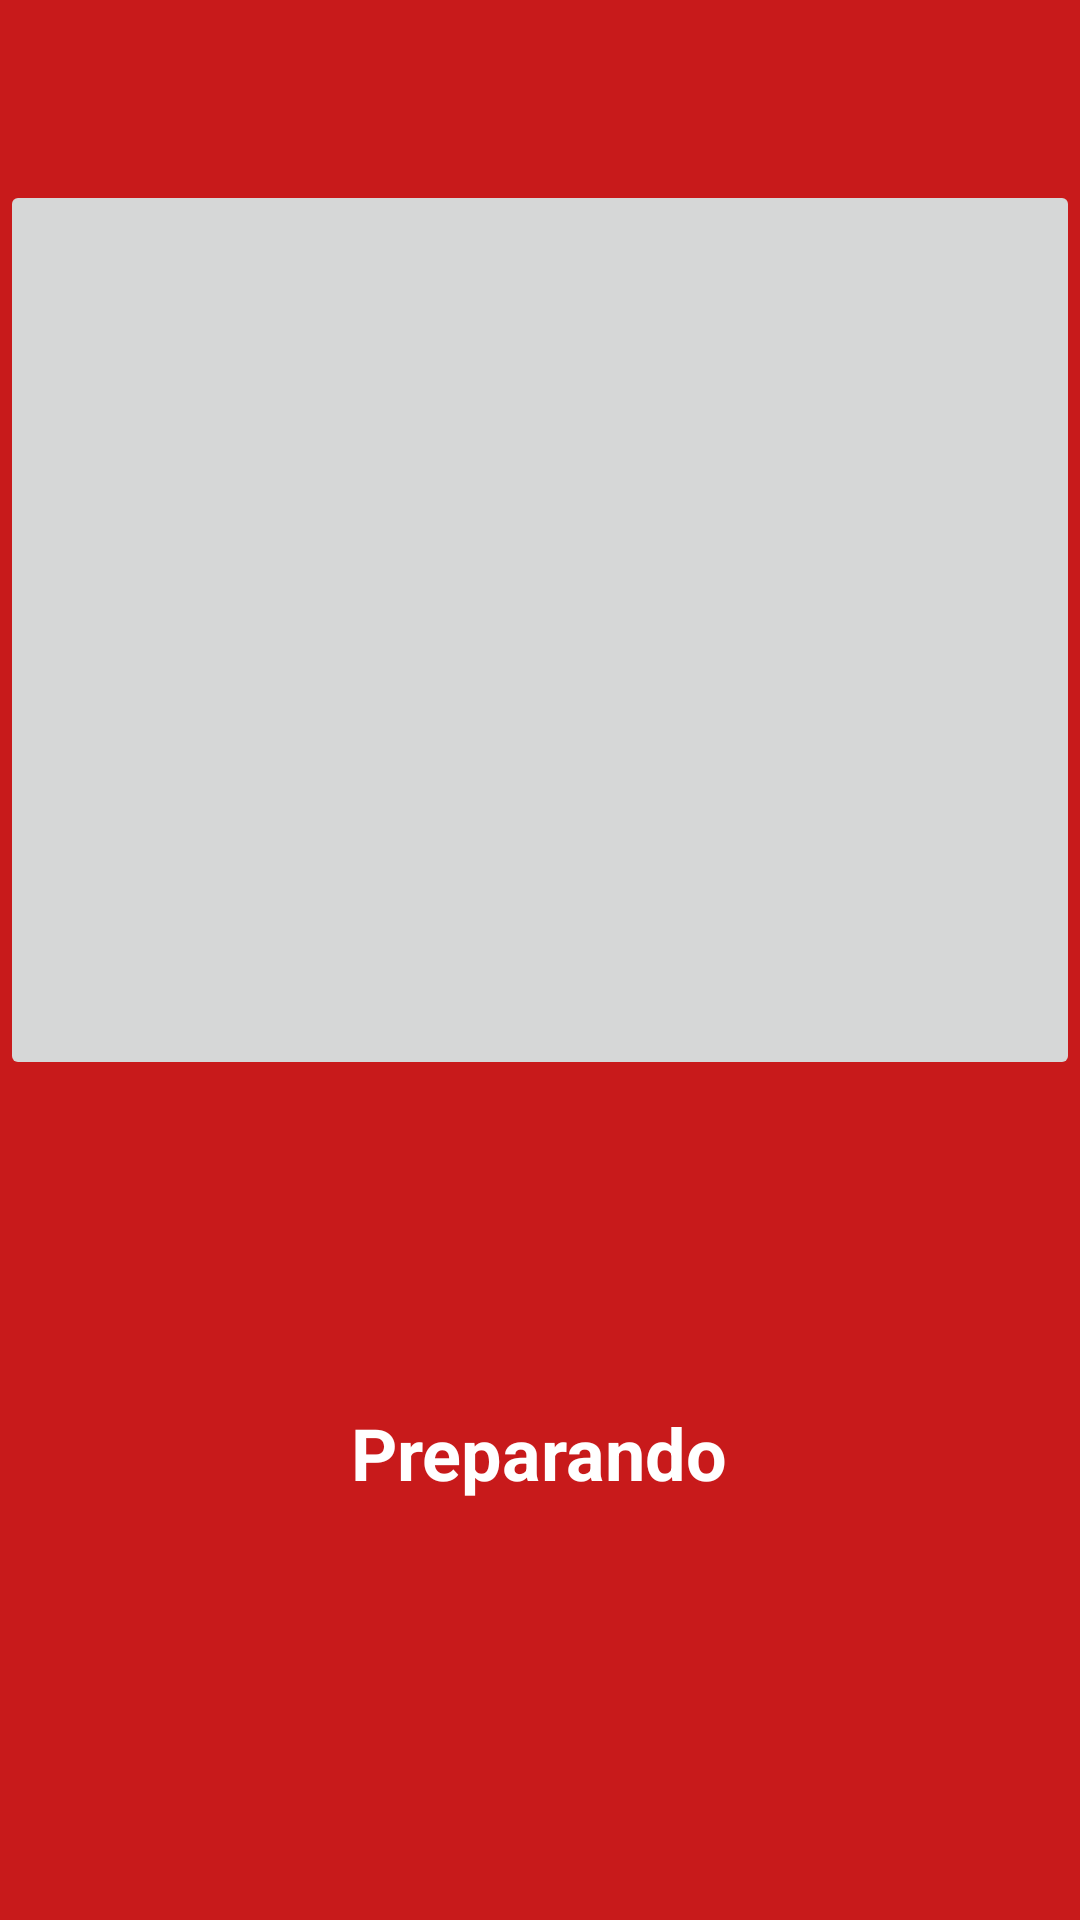

Reconstruct the res/layout file that produces this screen, plus the resources it refers to.
<!-- AndroidManifest.xml: activity theme FullScreenTheme -->
<!-- res/layout/activity_screen.xml -->
<?xml version="1.0" encoding="utf-8"?>
<LinearLayout xmlns:android="http://schemas.android.com/apk/res/android"
    xmlns:tools="http://schemas.android.com/tools"
    android:layout_width="match_parent"
    android:layout_height="match_parent"
    android:orientation="vertical"
    tools:context=".Activitys.ScreenActivity"
    android:background="@color/colorBackGroundScreen">

    <ImageButton
        android:layout_width="match_parent"
        android:layout_height="300dp"
        android:id="@+id/imageButton"
        android:src="@drawable/caru"
        android:scaleType="centerCrop"
        android:adjustViewBounds="true"
        android:layout_marginTop="60dp"
        android:padding="0dp" />

    <ProgressBar
        android:layout_width="wrap_content"
        android:layout_height="wrap_content"
        android:id="@+id/progressBar"
        android:layout_gravity="center_horizontal"
        android:layout_marginTop="30dp" />

    <TextView
        android:layout_width="wrap_content"
        android:layout_height="wrap_content"
        android:text="Preparando"
        android:id="@+id/textView2"
        android:layout_gravity="center_horizontal"
        android:layout_marginTop="30dp"
        android:textSize="24sp"
        android:textColor="#fff"
        android:textStyle="bold" />
</LinearLayout>
<!-- resources referenced by this layout -->
<resources>
  <color name="colorBackGroundScreen">#C81A1B</color>
  <style name="FullScreenTheme" parent="Theme.AppCompat.Light.NoActionBar">
          <item name="android:windowFullscreen">true</item>
      </style>
</resources>
